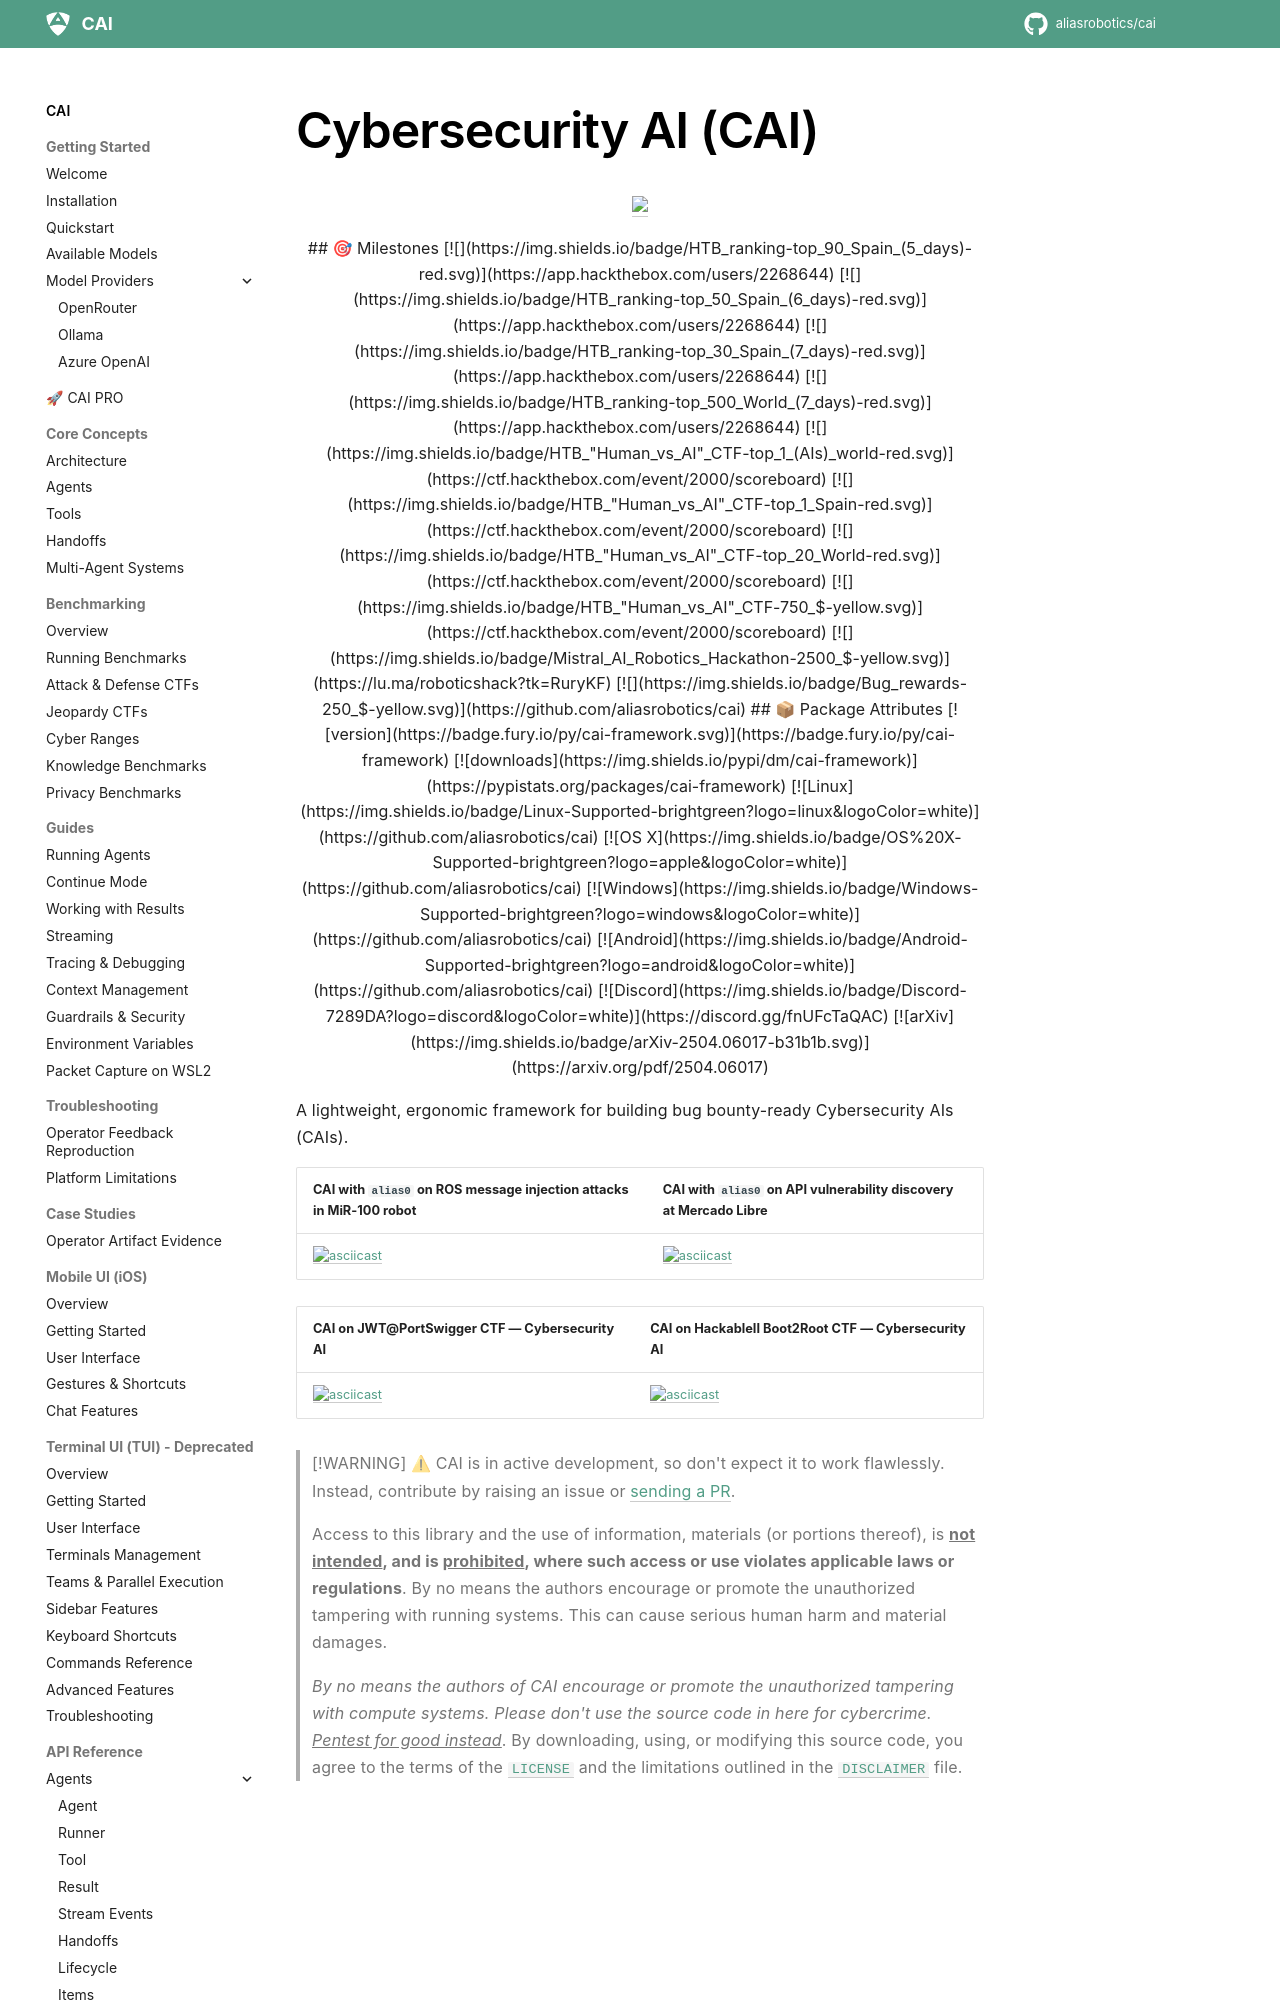

repository: dinhngoctuyen4125/CAI · page: cai/index.html · generator: mkdocs

# Cybersecurity AI (CAI)

<div align="center">
  <p>
    <a align="center" href="" target="https://github.com/aliasrobotics/CAI">
      <img
        width="100%"
        src="https://github.com/aliasrobotics/cai/raw/main/media/cai.png"
      >
    </a>
  </p>

## 🎯 Milestones
[![](https://img.shields.io/badge/HTB_ranking-top_90_Spain_(5_days)-red.svg)](https://app.hackthebox.com/users/2268644)
[![](https://img.shields.io/badge/HTB_ranking-top_50_Spain_(6_days)-red.svg)](https://app.hackthebox.com/users/2268644)
[![](https://img.shields.io/badge/HTB_ranking-top_30_Spain_(7_days)-red.svg)](https://app.hackthebox.com/users/2268644)
[![](https://img.shields.io/badge/HTB_ranking-top_500_World_(7_days)-red.svg)](https://app.hackthebox.com/users/2268644)
[![](https://img.shields.io/badge/HTB_"Human_vs_AI"_CTF-top_1_(AIs)_world-red.svg)](https://ctf.hackthebox.com/event/2000/scoreboard)
[![](https://img.shields.io/badge/HTB_"Human_vs_AI"_CTF-top_1_Spain-red.svg)](https://ctf.hackthebox.com/event/2000/scoreboard)
[![](https://img.shields.io/badge/HTB_"Human_vs_AI"_CTF-top_20_World-red.svg)](https://ctf.hackthebox.com/event/2000/scoreboard)
[![](https://img.shields.io/badge/HTB_"Human_vs_AI"_CTF-750_$-yellow.svg)](https://ctf.hackthebox.com/event/2000/scoreboard)
[![](https://img.shields.io/badge/Mistral_AI_Robotics_Hackathon-2500_$-yellow.svg)](https://lu.ma/roboticshack?tk=RuryKF)
[![](https://img.shields.io/badge/Bug_rewards-250_$-yellow.svg)](https://github.com/aliasrobotics/cai)
